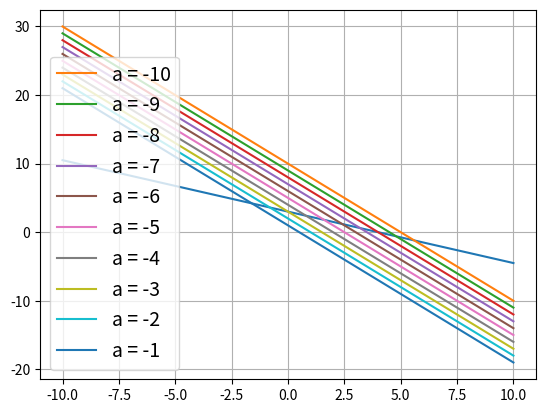
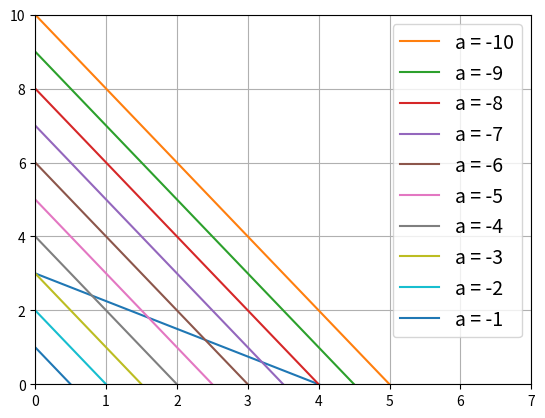

These charts were generated, in order, by the following Python code:
import numpy as np
import matplotlib.pyplot as plt

a = np.arange(-10,0)
b = np.arange(-10,1)

x = np.arange(-10,11)
y1 = -3/4*x + 3

plt.plot(x, y1)
for i in a:
    y2 = -2*x - i
    plt.plot(x,y2, label = 'a = {}'.format(i))
plt.grid()
plt.legend(fontsize = 14, loc = 3)


x = np.arange(-10,11)
y1 = -3/4*x + 3
plt.figure()
plt.plot(x, y1)
for i in a:
    y2 = -2*x - i
    plt.plot(x,y2, label = 'a = {}'.format(i))
plt.grid()
plt.legend(fontsize = 14, loc = 1)
plt.xlim([0,7])
plt.ylim([0,10])